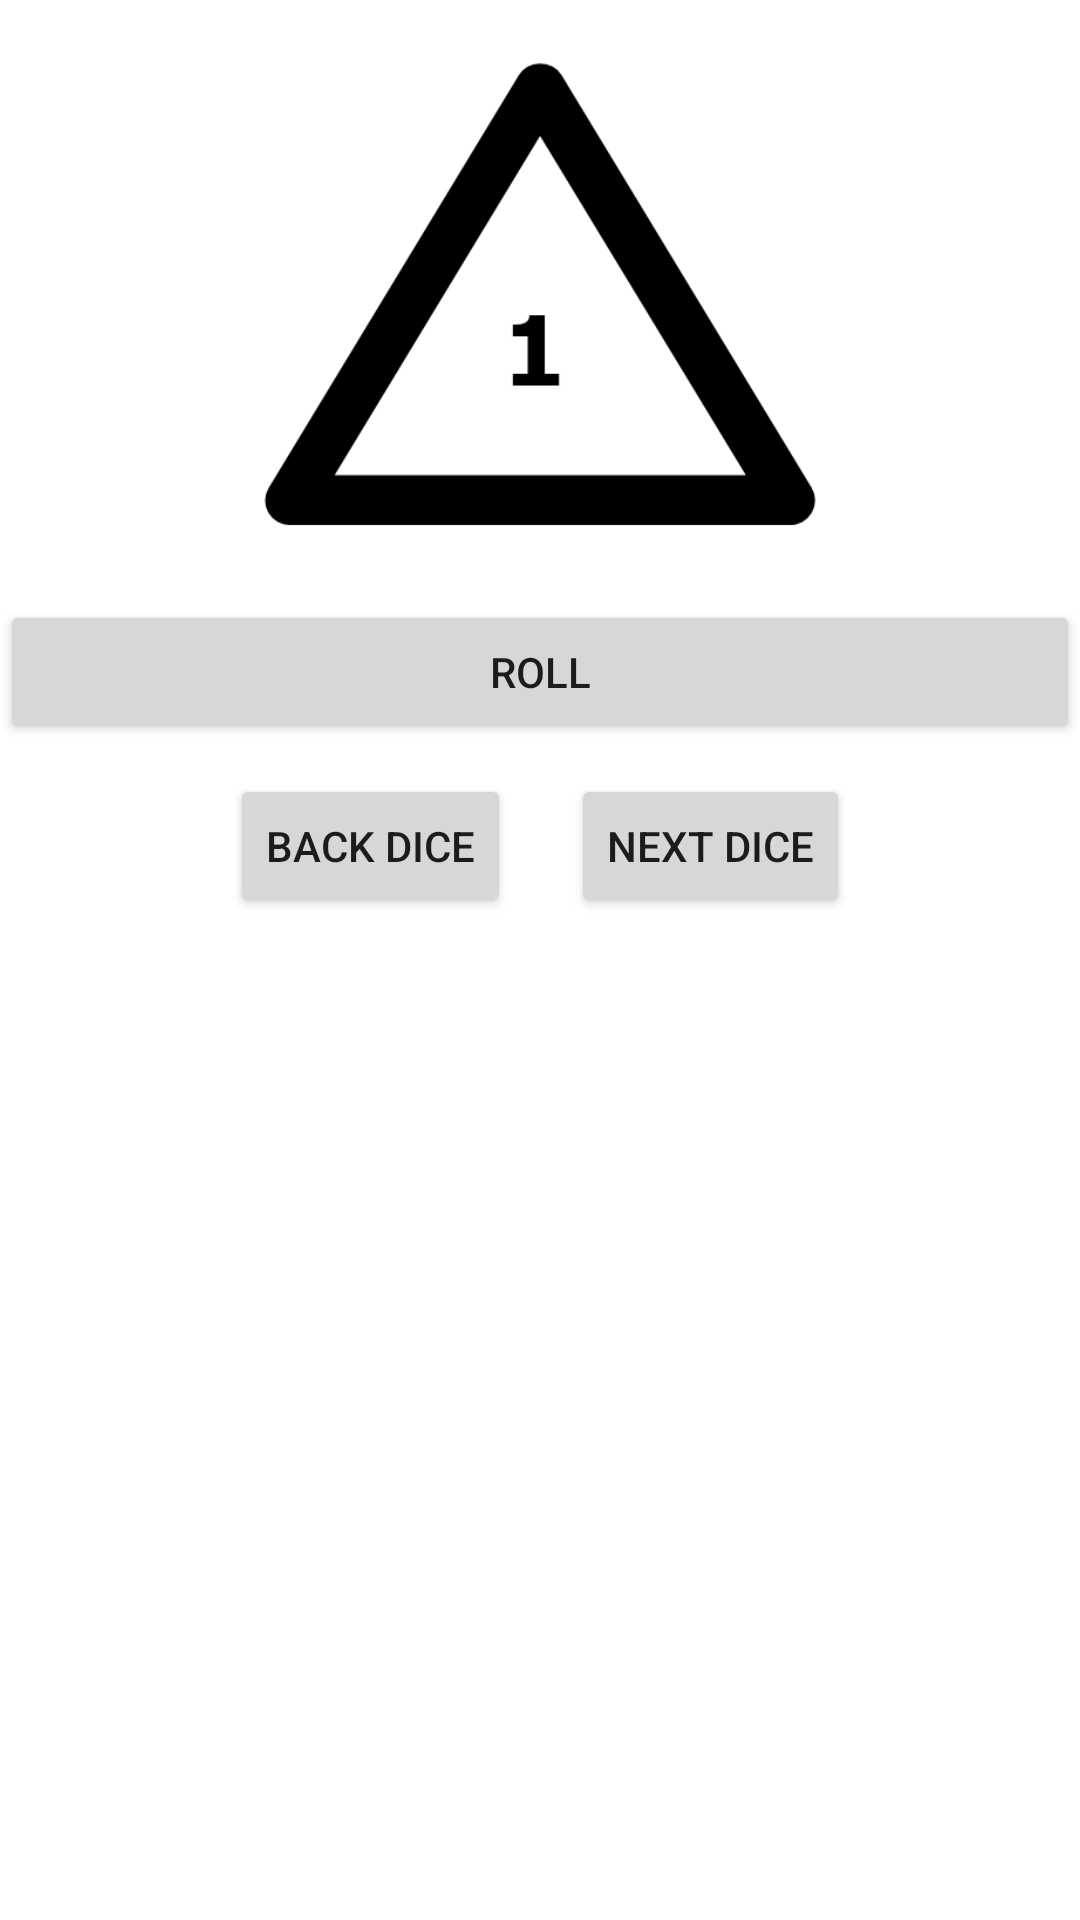

This screen was rendered from an Android layout file. Write that file and the resources it references.
<!-- AndroidManifest.xml: application theme Theme.DiceRollerv2 -->
<!-- res/layout/activity_main2.xml -->
<?xml version="1.0" encoding="utf-8"?>
<RelativeLayout xmlns:android="http://schemas.android.com/apk/res/android"
    xmlns:app="http://schemas.android.com/apk/res-auto"
    xmlns:tools="http://schemas.android.com/tools"
    android:layout_width="match_parent"
    android:layout_height="match_parent"
    android:orientation="vertical"
    tools:context=".MainActivity2">

    <LinearLayout
        android:layout_width="match_parent"
        android:layout_height="wrap_content"
        android:background="@android:color/transparent"
        android:orientation="vertical"
        android:weightSum="5">


        <ImageView
            android:id="@+id/diceImage"
            android:layout_width="match_parent"
            android:layout_height="200dp"
            app:srcCompat="@drawable/d4_1" />

        <Button
            android:id="@+id/btnRoll"
            android:layout_width="match_parent"
            android:layout_height="wrap_content"
            android:text="@string/roll" />

        <LinearLayout
            android:layout_width="match_parent"
            android:layout_height="wrap_content"
            android:background="@android:color/transparent"
            android:gravity="center"
            android:orientation="horizontal"
            android:weightSum="5">

            <Button
                android:id="@+id/btnBackDice"
                android:layout_width="wrap_content"
                android:layout_height="wrap_content"
                android:layout_margin="10dp"
                android:text="@string/back_dice"
                tools:ignore="RtlHardcoded" />

            <Button
                android:id="@+id/btnNextDice"
                android:layout_width="wrap_content"
                android:layout_height="wrap_content"
                android:layout_margin="10dp"
                android:text="@string/next_dice"
                tools:ignore="RtlHardcoded" />

        </LinearLayout>

    </LinearLayout>
</RelativeLayout>
<!-- resources referenced by this layout -->
<resources>
  <!-- drawable d4_1: png bitmap (drawable, 16346 bytes) -->
  <string name="back_dice">BACK DICE</string>
  <string name="next_dice">NEXT DICE</string>
  <string name="roll">Roll</string>
  <style name="Theme.DiceRollerv2" parent="Theme.MaterialComponents.DayNight.DarkActionBar">
          
          <item name="colorPrimary">@color/purple_500</item>
          <item name="colorPrimaryVariant">@color/purple_700</item>
          <item name="colorOnPrimary">@color/white</item>
          
          <item name="colorSecondary">@color/teal_200</item>
          <item name="colorSecondaryVariant">@color/teal_700</item>
          <item name="colorOnSecondary">@color/black</item>
          
          <item name="android:statusBarColor" tools:targetApi="l">?attr/colorPrimaryVariant</item>
          
      </style>
  <color name="purple_500">#0F9D58</color>
  <color name="purple_700">#0F9D58</color>
  <color name="white">#FFFFFFFF</color>
  <color name="teal_200">#FF03DAC5</color>
  <color name="teal_700">#FF018786</color>
  <color name="black">#FF000000</color>
</resources>
